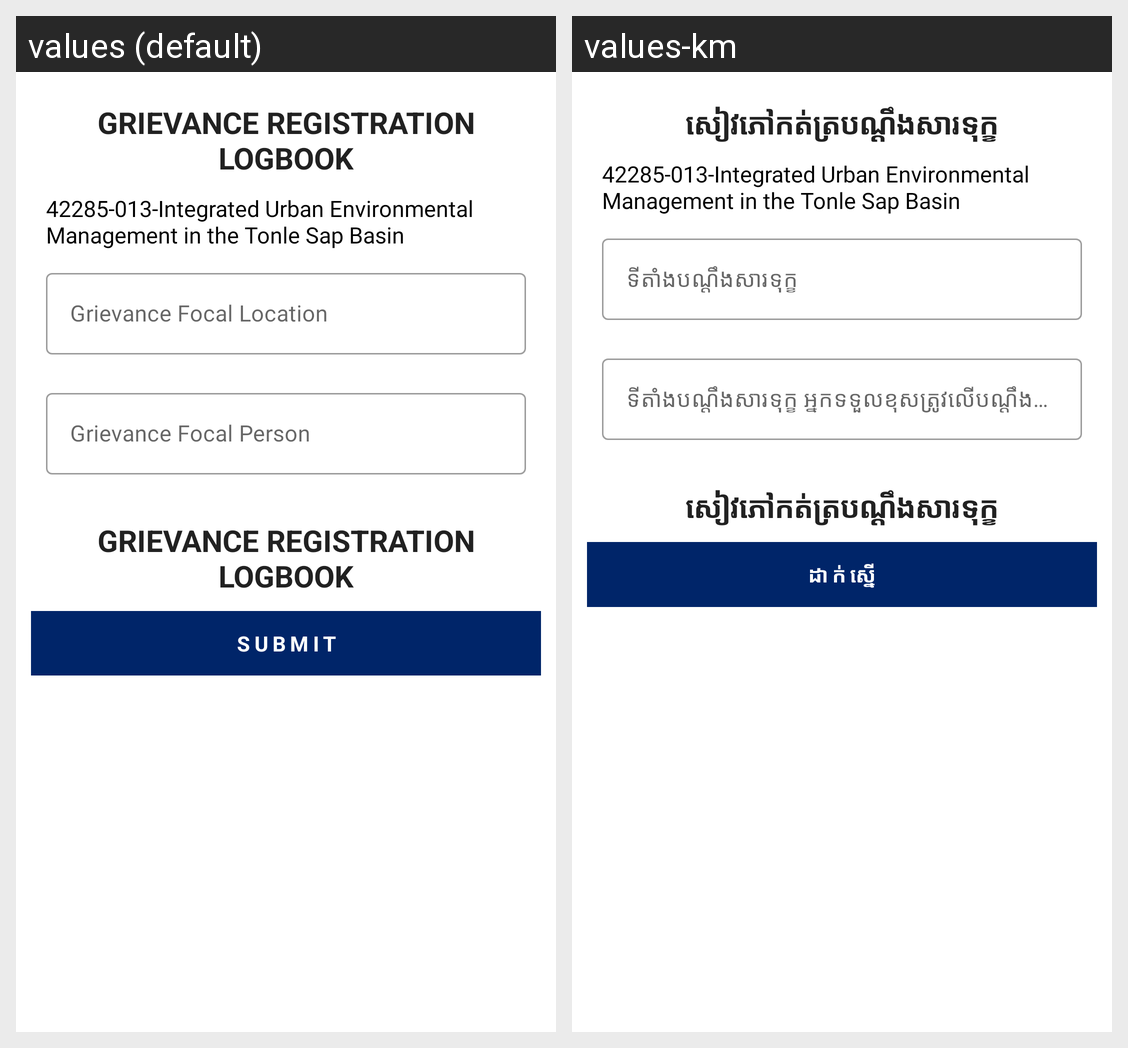

This grid shows one Android layout under two languages. Give, for every string resource on the screen, its name, the default text and each shown locale's text.
Android screen res/layout/activity_logbook.xml rendered under 2 locales, left to right: values (default), values-km. Device: Nexus 5 (rendered at 1080×1920; each locale shown at half size, 540×960, under a caption strip naming it); theme AppTheme.
Strings drawn on this screen, with the default value and each locale's value (text and hints the layout hard-codes, and strings that could not be matched under every locale, appear in the picture but are not listed):

grmlogbook
  values: GRIEVANCE REGISTRATION LOGBOOK
  values-km: សៀវភៅកត់ត្របណ្តឹងសារទុក្ខ

focalLocation
  values: Grievance Focal Location
  values-km: ទីតាំងបណ្តឹងសារទុក្ខ

focalPerson
  values: Grievance Focal Person
  values-km: ទីតាំងបណ្តឹងសារទុក្ខ អ្នកទទួលខុសត្រូវលើបណ្តឹងសារទុក្ខ

submit
  values: SUBMIT
  values-km: ដាក់ស្នើ
